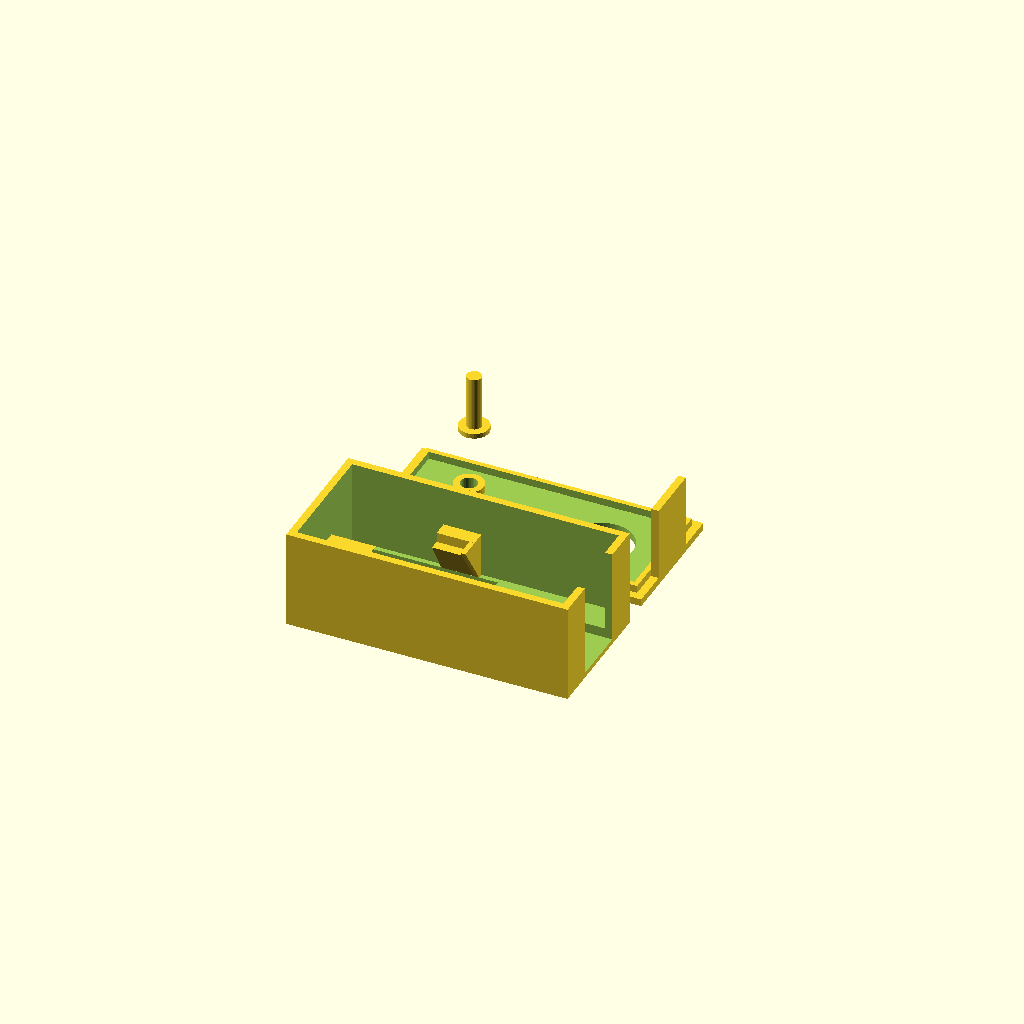
Cell 1: rendered with the file's own defaults.
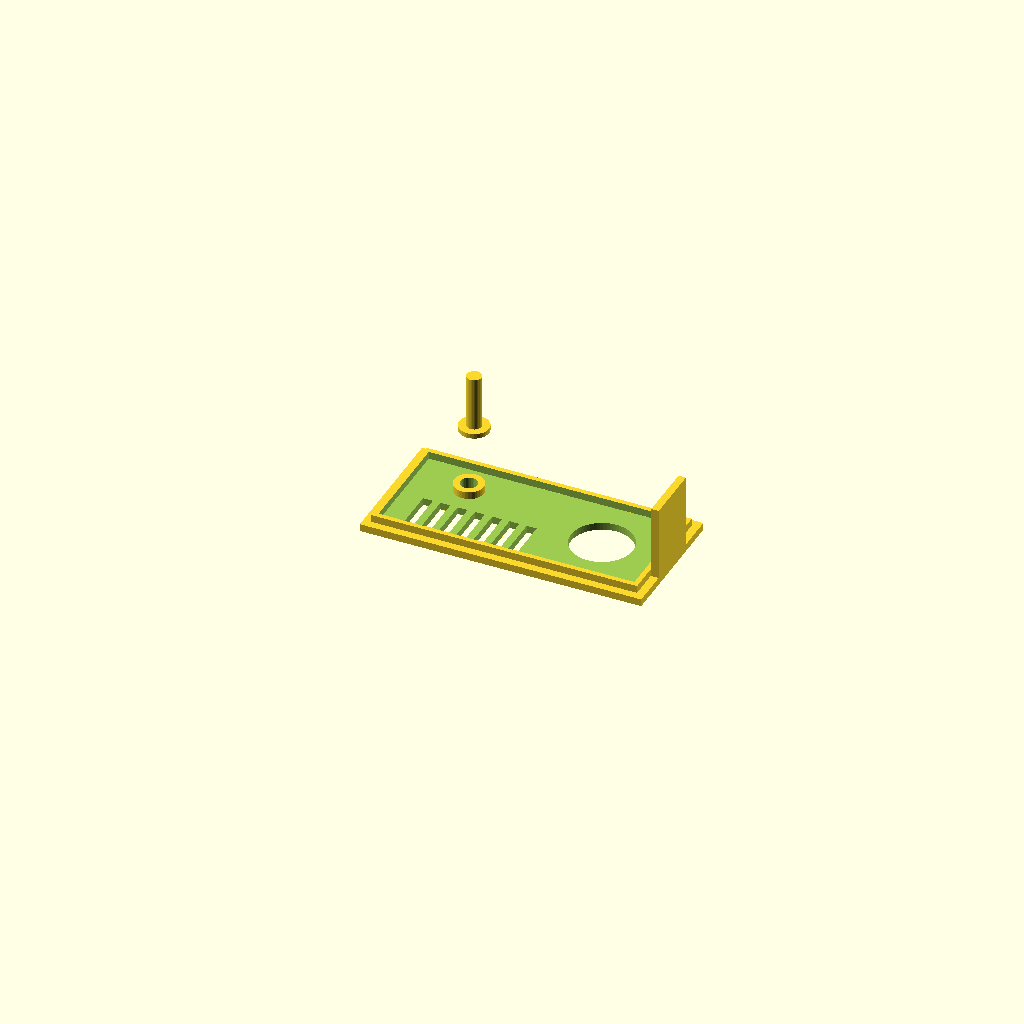
Cell 2 — show_box set to false, the other parameters unchanged.
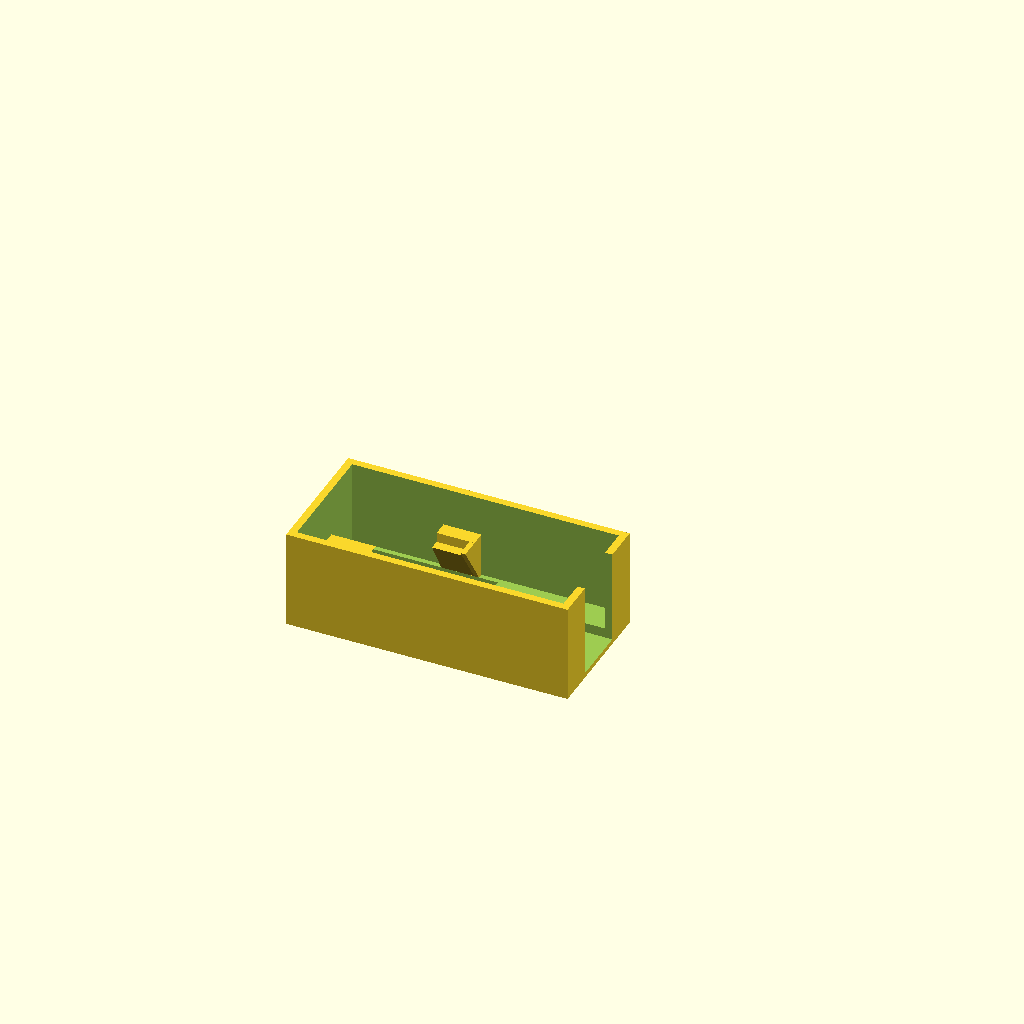
Cell 3: the same model with show_lid = false.
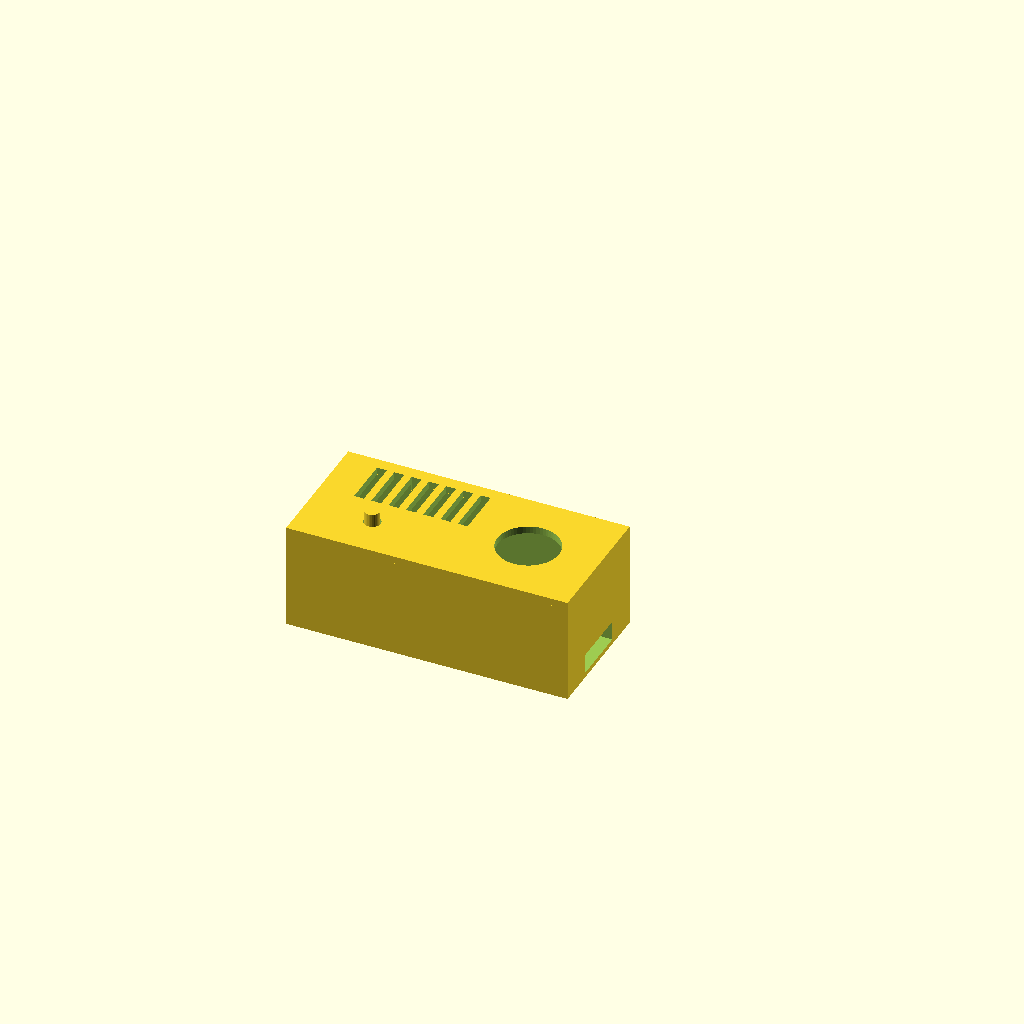
Cell 4 — show_assembled set to true, the other parameters unchanged.
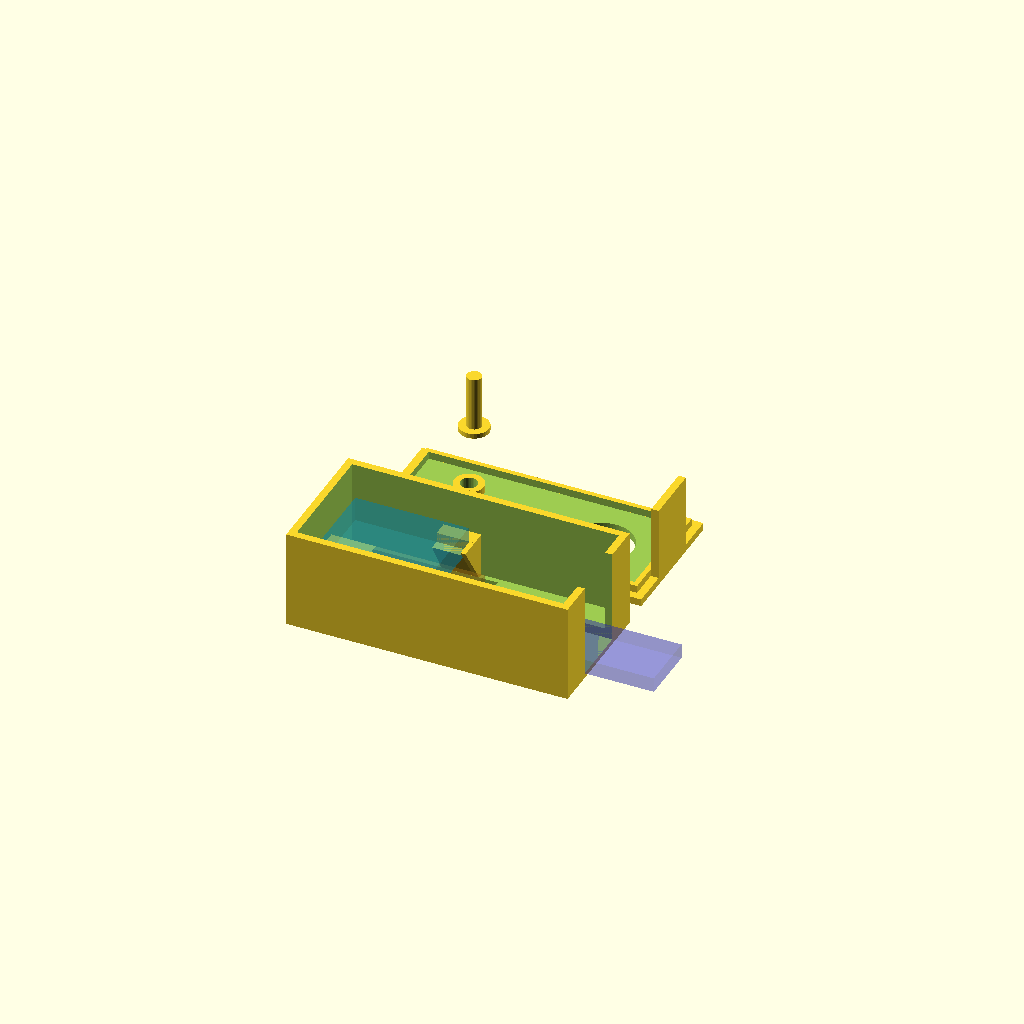
Cell 5: the same model with show_pcbs = true.
All cells are drawn from one camera (rotation 55°, 0°, 25°, orthographic, colour scheme Cornfield), so only the parameter changes between them.
OpenSCAD source file enclosure.scad:
// Basic parametric box enclosure
// Units are millimeters (OpenSCAD convention)

// --- Parameters ---
esp_long_axis = 23;
esp_short_axis = 18;
wall    = 1.5;    // wall thickness
usb_body_len    = 21;  // how far the connector body extends inward from the +X wall

outer_x = esp_short_axis + 2*wall + usb_body_len + 15;
outer_y = esp_short_axis + 2*wall + 6;
outer_z = 20;   // box height
lid_gap = 0.1;  // clearance between box and lid (per side)

/* Floor can bow
  Fixes, roughly in order of impact:                                           
  1. Thicken the floor — in your slicer set bottom layers to 5–6 (or in CAD make it ≥1.2 mm). Single biggest win for thin floors.                                                                                                               
  2. Add a brim (5–8 mm) to hold edges down while it cools.                                                                                         
  3. Heated bed at the right temp — PLA 55–65 °C, PETG 70–80 °C, ABS 100–110 °C + enclosure.                                                                                     
  4. Slow the first layer (15–20 mm/s) and disable the part-cooling fan for the first 3–5 layers.  
*/
floor_thickness = 3;  // thicker than wall so the USB recess doesn't punch through


// USB cutout (on the +X wall, centered on Y)
usb_w = 12;     // aperture width
usb_h = 2;      // aperture height
usb_z = floor_thickness;  // slot bottom sits flush with inner floor surface

// USB connector body recess in the floor (pocket the connector body drops into)
usb_body_recess = 2;   // pocket depth (must be < floor_thickness or it punches through)

// Battery floor recess (opposite side from USB, below the esp holder)
battery_x = 30;        // length along X
battery_y = 22;        // width along Y
battery_recess = 2;    // pocket depth (must be < floor_thickness)


esp_pcb_raise       = 7;   // how far above the floor the PCB sits (= shelf height)

// Lid lip — perimeter frame nests inside the box walls; middle is hollow
// to save material and add interior headroom.
lip_h       = 1.5;
lip_frame_w = 1;   // width of the perimeter frame

// Button plunger — captive in the lid, presses the PCB's on-board button.
// Plunger is printed separately and drops into the lid hole from inside
// before the lid is assembled. The flange is wider than the hole, so it
// stays captive even when the box is held upside down.
button_x              = wall + 2 + 10;  // 10mm in X from the PCB origin
button_y              = wall + 3 + 4;   //  4mm in Y from the PCB origin
button_top_z          = 12;             // height of the real button's top above the box floor
plunger_shaft_d       = 3;
plunger_flange_d      = 6;
plunger_flange_h      = 1;
plunger_top_above_lid = 8;              // shaft pokes this far above the lid for finger-press
plunger_hole_d        = plunger_shaft_d + 0.4;  // shaft + clearance
plunger_pad_d         = plunger_flange_d + .0;   // lip pad around the hole that keeps the flange seated

// Center hole — through the lid in the -Y half (opposite the gills).
lid_hole_d = 12.5;
lid_hole_x = 3 * outer_x / 4;
lid_hole_y = outer_y / 2;

// Gills — vertical slots in the +Y half of the lid (opposite the plunger),
// cut through the lid plate and the lip so the on-board LED shines through.
gill_count = 7;
gill_w     = 2;                                                // slot width along X
gill_pitch = 3.5;                                                // X spacing between slot centers
gill_y_lo  = outer_y / 2 + 1 ;                                  // start past the lid Y midline
gill_y_hi  = outer_y - wall - 1;                               // end just inside the +Y wall
gill_x_lo  = (outer_x - ((gill_count - 1) * gill_pitch + gill_w)) / 2 - 10;

// Visibility toggles — flip to false to hide a component in preview
show_box         = true;
show_esp_holder  = true;
show_lid         = true;
show_assembled = false;  // when true, lid is offset for preview
show_pcbs = false;

// --- Box (open-top) ---
module box() {
    difference() {
        cube([outer_x, outer_y, outer_z]);
        // hollow interior, floor is `floor_thickness` thick
        translate([wall, wall, floor_thickness])
            cube([outer_x - 2*wall,
                  outer_y - 2*wall,
                  outer_z]); // cut all the way through the top

        // USB cutout through the +X wall, open all the way to the top of the box
        // (top of the aperture is closed by a tab on the lid)
        translate([outer_x - wall - 0.01,
                   (outer_y - usb_w) / 2,
                   usb_z])
            cube([wall + 0.02, usb_w, outer_z - usb_z + 0.01]);

        // Floor recess (pocket) for the USB connector body
        // Goes from the inner floor surface down by usb_body_recess
        translate([outer_x - usb_body_len,
                   (outer_y - usb_w) / 2 - 0.02,
                   floor_thickness - usb_body_recess])
            cube([usb_body_len + 0.02, usb_w + 0.02, usb_body_recess + 0.01]);

        // Battery floor recess on the -X side, centered on Y
        translate([wall - 0.01,
                   (outer_y - battery_y) / 2,
                   floor_thickness - battery_recess])
            cube([battery_x + 0.01, battery_y, battery_recess + 0.01]);
    }
    
    // Holder for back of usb pcb
    translate([36, 4.2, 7.5])
    rotate([0, 90, 0])
    linear_extrude(5.5)
        polygon([
            [3, 4.5],
            [5, 3],
            [3, 3],
        ]);
    translate([41.5, 22.8, 7.5])
    rotate([180, 90, 0])
    linear_extrude(5.5)
        polygon([
            [3, 4.5],
            [5, 3],
            [3, 3],
        ]);
}

// --- Lid (sits on top, with a lip that drops into the box) ---
module lid() {
    lip_x = outer_x - 2*wall - 2*lid_gap;
    lip_y = outer_y - 2*wall - 2*lid_gap;

    // height of the USB tab — fills the open part of the box's USB slot,
    // so the tab's underside becomes the top of the USB aperture
    usb_tab_h = outer_z - (usb_z + usb_h);

    difference() {
        union() {
            // flat top plate
            //%color([.8,.8,.2,.2])
            cube([outer_x, outer_y, wall]);
            // lip underneath that nests inside the box walls
            //%color([.8,.8,.2,.2])
            translate([wall + lid_gap, wall + lid_gap, -lip_h])
                cube([lip_x, lip_y, lip_h]);
            // USB tab — drops into the open-top slot in the +X wall
            translate([outer_x - wall,
                       (outer_y - usb_w) / 2 + lid_gap,
                       -usb_tab_h])
                cube([wall, usb_w - 2*lid_gap, usb_tab_h]);
        }
        // Plunger hole (through the lid plate and the lip below it)
        translate([button_x, button_y, -lip_h - 0.01])
            cylinder(d=plunger_hole_d, h=wall + lip_h + 0.02, $fn=32);

        // Center hole through the -Y half of the lid (opposite the gills)
        translate([lid_hole_x, lid_hole_y, -lip_h - 0.01])
            cylinder(d=lid_hole_d, h=wall + lip_h + 0.02, $fn=64);

        // Gills — let the on-board LED shine through the +Y half of the lid
        for (i = [0 : gill_count - 1])
            translate([gill_x_lo + i * gill_pitch, gill_y_lo, -lip_h - 0.01])
                cube([gill_w, gill_y_hi - gill_y_lo, wall + lip_h + 0.02]);

        // Hollow out the middle of the lip — keep a perimeter frame plus
        // a pad around the plunger hole so the flange still seats on lip.
        difference() {
            translate([wall + lid_gap + lip_frame_w,
                       wall + lid_gap + lip_frame_w,
                       -lip_h - 0.01])
                cube([lip_x - 2*lip_frame_w,
                      lip_y - 2*lip_frame_w,
                      lip_h + 0.02]);
            translate([button_x, button_y, -lip_h - 0.02])
                cylinder(d=plunger_pad_d, h=lip_h + 0.04, $fn=32);
        }
    }
}

// --- Plunger (separate part, captive in the lid hole) ---
module plunger() {
    $fn = 32;
    // Flange sits inside the box, under the lid lip — wider than the hole
    // so the plunger can't fall out when the device is inverted.
    cylinder(d=plunger_flange_d, h=plunger_flange_h);
    // Shaft runs from the flange up through the lip, the plate, and
    // pokes out the top by `plunger_top_above_lid` for finger-pressing.
    cylinder(d=plunger_shaft_d,
             h=plunger_flange_h + lip_h + wall + plunger_top_above_lid);
}

// -- Build a smaller holder for the ESP, with some room for connections below
module esp_holder() {
    support_l       = 6;
    tower_above_pcb = 2;   // tower extends this far above the shelf, alongside the PCB

    // Support wedge — knife edge at the floor (leaves the battery recess
    // clear), widens up to the PCB. Slope is 45° from the wall, which is
    // the steepest overhang most printers handle without supports.
    sup_z_bot = floor_thickness - battery_recess;
    sup_z_top = floor_thickness + esp_pcb_raise;
    support_w = sup_z_top - sup_z_bot;  // 45° overhang cap

    // -.01 to force wedge to merge with the box
    translate([0 - .01,
               wall + 3 + esp_short_axis/2 + support_l/2 -.01,
               0 - .01])
    rotate([90, 0, 0])
    linear_extrude(support_l)
        polygon([
            [wall,              sup_z_bot],
            [wall,              sup_z_top],
            [wall + support_w,  sup_z_top]
        ]);


    // Side retainers on the long edges of the PCB (Y sides).
    // Each is an L sitting on the floor: wide base on the floor strip
    // outside the battery recess, 45° ramp up to a shelf at PCB level
    // (PCB drops onto the shelf — vertical support), then a tower
    // alongside the PCB above the shelf (lateral support).
    z_bot       = floor_thickness;
    z_shelf     = z_bot + esp_pcb_raise;                // PCB rests on top of the shelf
    z_top       = z_shelf + tower_above_pcb;        // top of the tower
    base_y_in   = (outer_y - battery_y) / 2;        // battery recess edge (where the base ends)
    stopper_y_adj = 3;  // This adjusts how much the stopper and retainer project from the walls. A bigger adjustment means less projection and gentler slope => battery has more space
    slope_y_top = base_y_in + esp_pcb_raise-stopper_y_adj;            // 45° ramp rises esp_pcb_raise in y too
    pcb_y_edge  = wall + 3;                          // tower's inner edge (PCB's -Y edge)
    retainer_x   = wall + 7 + esp_long_axis/2;
    retainer_len = esp_long_axis/3;

    // -Y retainer
    translate([retainer_x, 0, 0])
    rotate([90, 0, 90])
    linear_extrude(retainer_len)
        polygon([
            [wall,        z_bot],         // base outer (at wall)
            [base_y_in,   z_bot],         // base inner (battery recess edge)
            [slope_y_top, z_shelf],       // top of 45° ramp = outer edge of shelf
            [pcb_y_edge,  z_shelf],       // shelf inner = tower outer (PCB rests here)
            [pcb_y_edge,  z_top],         // top of tower (PCB side)
            [wall,        z_top]          // top of tower (wall side)
        ]);

    // +Y retainer (mirror)
    translate([retainer_x, 0, 0])
    rotate([90, 0, 90])
    linear_extrude(retainer_len)
        polygon([
            [outer_y - wall,        z_bot],
            [outer_y - base_y_in,   z_bot],
            [outer_y - slope_y_top, z_shelf],
            [outer_y - pcb_y_edge,  z_shelf],
            [outer_y - pcb_y_edge,  z_top],
            [outer_y - wall,        z_top]
        ]);

    // X-stopper at the +X end of each retainer: replace the L's last
    // `stopper_len` with a solid wedge (45° ramp continues all the way
    // to z_top, no shelf notch). The wedge intrudes into the PCB area
    // above the shelf, so the PCB butts up against it and can't slide
    // along X.
    stopper_len  = 1;
    stopper_apex = base_y_in + (z_top - z_bot)-stopper_y_adj;   // 45° ramp's y at z_top

    // -Y stopper
    translate([retainer_x + retainer_len - stopper_len, 0, 0])
    rotate([90, 0, 90])
    linear_extrude(stopper_len)
        polygon([
            [wall,         z_bot],
            [base_y_in,    z_bot],
            [stopper_apex, z_top],
            [wall,         z_top]
        ]);

    // +Y stopper (mirror)
    translate([retainer_x + retainer_len - stopper_len, 0, 0])
    rotate([90, 0, 90])
    linear_extrude(stopper_len)
        polygon([
            [outer_y - wall,         z_bot],
            [outer_y - base_y_in,    z_bot],
            [outer_y - stopper_apex, z_top],
            [outer_y - wall,         z_top]
        ]);
}

module pcbs() {
    // ESP PCB (representation), raised by the support
    %color([.0,.6,.8,.3])
    %translate([wall+2, wall+3, floor_thickness + esp_pcb_raise])
        cube([esp_long_axis, esp_short_axis, 5]);

    // Battery (representation) — 19×26×4mm, rotated so the 26mm side
    // runs along X to fit the 30×20 floor recess. Bottom sits in the
    // recess; the 4mm battery sticks up 2mm past the floor surface.
    %color([.7,.5,.1,.3])
    %translate([wall + 2, (outer_y - 19)/2, floor_thickness - battery_recess])
        cube([26, 19, 4]);

    // USB PCB (representation) — 30×12×3mm. Sits in the floor recess
    // channel that cuts through the +X wall; the +X end protrudes 5mm
    // past the box for the connector to plug into.
    %color([.2,.2,.8,.3])
    %translate([outer_x - 16, (outer_y - usb_w)/2, floor_thickness - usb_body_recess])
        cube([30, usb_w, 3]);
}

// --- Render ---

if (show_box) {
    union() {
        box();
        esp_holder();
    }
}

if (show_lid) {
    if (show_assembled) {
        translate([0, 0, outer_z]) lid(); 
        translate([button_x, button_y, button_top_z]) plunger();
    } else {
        translate([0, 2*outer_y + 5, 2]) rotate([180, 0, 0]) lid();
        translate([5, 3*outer_y - 10, 0]) plunger();
    }
}

if (show_pcbs) {
    pcbs();
}
Parameter table extracted from the source (name, type, default, range or options):
esp_long_axis: number, default 23
esp_short_axis: number, default 18
wall: number, default 1.5
usb_body_len: number, default 21
outer_z: number, default 20
lid_gap: number, default 0.1
floor_thickness: number, default 3
usb_w: number, default 12
usb_h: number, default 2
usb_body_recess: number, default 2
battery_x: number, default 30
battery_y: number, default 22
battery_recess: number, default 2
esp_pcb_raise: number, default 7
lip_h: number, default 1.5
lip_frame_w: number, default 1
button_top_z: number, default 12
plunger_shaft_d: number, default 3
plunger_flange_d: number, default 6
plunger_flange_h: number, default 1
plunger_top_above_lid: number, default 8
lid_hole_d: number, default 12.5
gill_count: number, default 7
gill_w: number, default 2
gill_pitch: number, default 3.5
show_box: bool, default true
show_esp_holder: bool, default true
show_lid: bool, default true
show_assembled: bool, default false
show_pcbs: bool, default false
